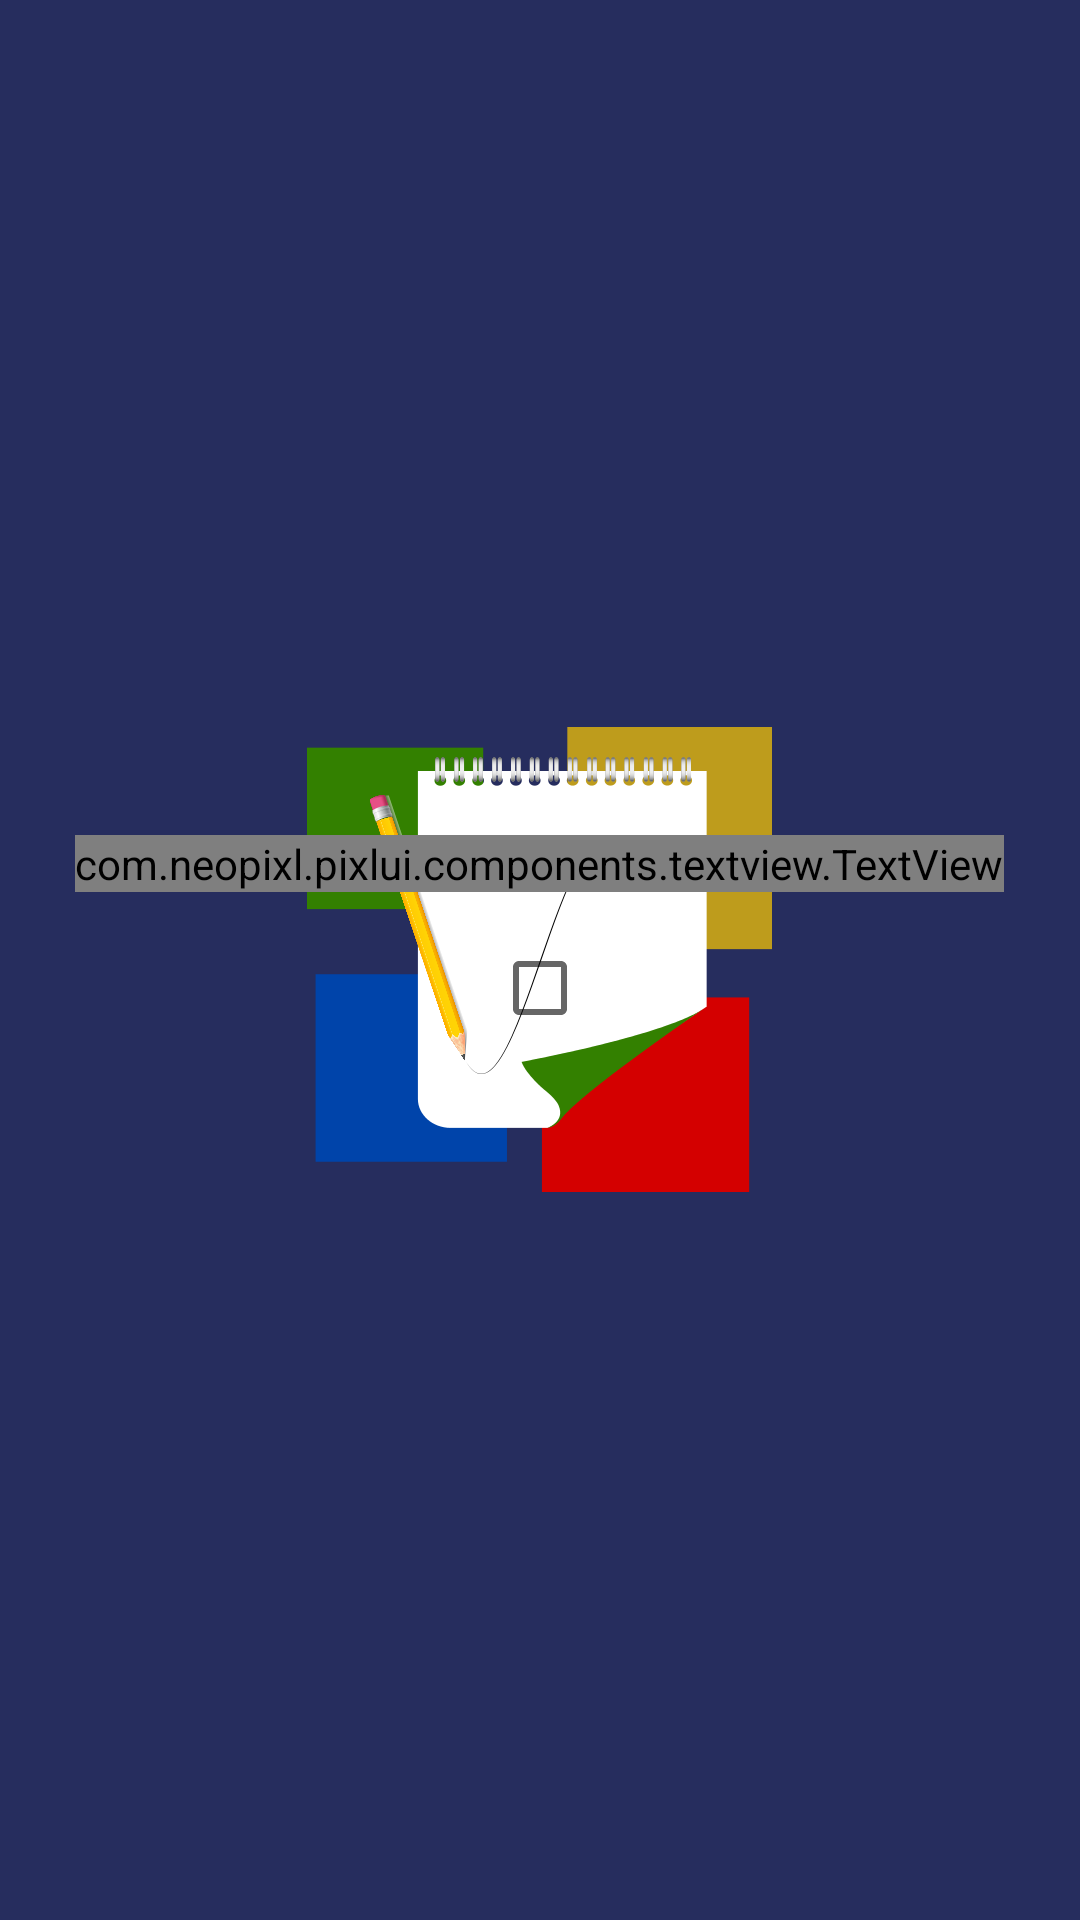

The Android layout XML behind this screen, and the referenced resources:
<!-- AndroidManifest.xml: application theme WizFlowTheme.Notes.Branded -->
<!-- res/layout/rate_app_dialog_layout.xml -->
<?xml version="1.0" encoding="utf-8"?>
<LinearLayout xmlns:android="http://schemas.android.com/apk/res/android"
    xmlns:pixlui="http://schemas.android.com/apk/com.neopixl.pixlui"
    android:layout_width="wrap_content"
    android:layout_height="wrap_content"
    android:gravity="center_vertical|center_horizontal"
    android:orientation="vertical"
    android:padding="@dimen/horizontal_margin">

    <com.neopixl.pixlui.components.textview.TextView
        android:id="@+id/rate_message"
        style="@style/Text.Big"
        android:layout_width="wrap_content"
        android:layout_height="wrap_content"
        android:gravity="center"
        pixlui:typeface="Roboto-Regular.ttf" />

    <CheckBox
        android:id="@+id/rate_checkbox"
        style="@style/Text.Small"
        android:layout_width="wrap_content"
        android:layout_height="wrap_content"
        android:layout_marginTop="@dimen/horizontal_margin"
        android:layout_marginBottom="@dimen/horizontal_margin" />

</LinearLayout>
<!-- resources referenced by this layout -->
<resources>
  <dimen name="horizontal_margin">16dp</dimen>
  <style name="Text.Big">
          <item name="android:textSize">16sp</item>
      </style>
  <style name="Text.Small">
          <item name="android:textSize">11sp</item>
      </style>
  <style name="WizFlowTheme.Notes.Branded">
          <item name="android:windowBackground">@drawable/branded_background</item>
      </style>
  <!-- drawable branded_background (drawable) -->
  <layer-list xmlns:android="http://schemas.android.com/apk/res/android">
      <item>
          <color android:color="@color/colorPrimaryDark" />
      </item>
      <item>
          <bitmap
              android:gravity="center"
              android:src="@drawable/ic_logo"
              android:tileMode="disabled" />
      </item>
  </layer-list>
  <color name="colorPrimaryDark">#262d5e</color>
  <!-- drawable ic_logo: png bitmap (drawable-hdpi, 11905 bytes) -->
</resources>
